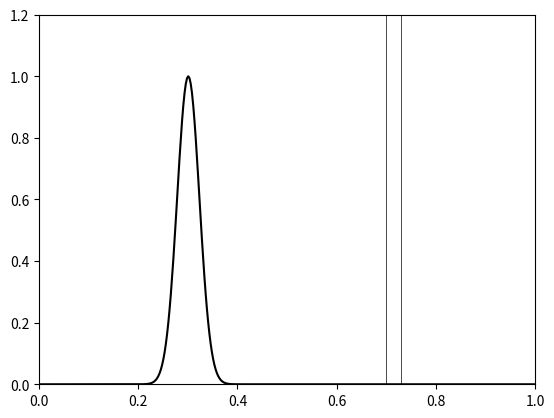

This figure's Python source:
import numpy as np
from numpy import linalg
import matplotlib.pyplot as plt
import matplotlib.animation as anim
import matplotlib.patches as mpatches


# the matrix has to be strictly diagonally dominant, meaning a1 + a3 < a2 OR positive definite and symmetric
def gauss_seidel_tri(b, a1, a2, a3, b1, b2, b3, pot, limit):
    size = b.shape[0]
    x = np.zeros(size, complex)
    for i in range(limit):
        xn = np.zeros(size, complex)
        for j in range(1, size-1):
            a = 0
            a += a1*xn[j-1] + a3*x[j+1]
            xn[j] = ((b1*b[j-1] + (b2 + (dt/2)*pot(dx*j))*b[j] + b3*b[j+1]) - a) / (a2 - (dt/2)*pot(dx*j))
        if linalg.norm(x - xn) < 1e-15:
            print(i, "|", linalg.norm(x - xn))
            break
        if i == limit-1:
            print(xn)
            print("reached limit")
            exit()
        x = xn
    return x

# limit = int(input("Itteration limit: "))
# xn = int(input("X-steps: "))
# t = float(input("Time: "))
# tn = int(input("T-steps: "))
# k = float(input("Wave number: "))

limit = 1000
tn = 1000
xn = 400
x = 1
t = 0.004
dt = t / tn
dx = x / xn
m = 1
hbar = 1
k = 500

fig, ax = plt.subplots()
line, = ax.plot([], [], "k")
xdata, ydata = [], []
ax.set_xlim([0, x])
ax.set_ylim([0, 1.2])

sigma = 0.001
mean = 0.3
v = np.array(list(map(lambda y: np.e ** (-(((dx*y)-mean)**2)/sigma + 1j*k*(dx*y)), range(0, xn))))
v[0] = 0.0
v[xn-1] = 0.0
print(v)
x_range = np.linspace(0, x, xn)

a = 1j/hbar
b = (dt*(hbar**2))/(4*m*(dx**2))
a1, a2, a3 = -a*b, (1+2*a*b), -a*b
b1, b2, b3 = a*b, (1-2*a*b), a*b
print(a)

def V(x):
    if x > 0.7 and x < 0.72:
        return -70000.0
    else:
        return 0.0

skip = 5
interval = 20

vs = []
for i in range(tn):
    if i % skip == 0:
        vs.append(v)
    v = gauss_seidel_tri(v, a1, a2, a3, b1, b2, b3, V, limit)
    print(sum(np.absolute(v)**2))

def animation(data):
    line.set_xdata(x_range)
    line.set_ydata(np.absolute(vs[data]))
    return line,

wall = mpatches.Rectangle((0.7, 0.0), 0.03, 1.2, fill= False, color = "black", linewidth=0.5)
fig.gca().add_patch(wall)

ani = anim.FuncAnimation(fig, animation, frames=(tn//skip), interval=interval, blit=True)
# ani.save("quantum_tunneling.mp4", fps=30, extra_args=['-vcodec', 'libx264'])

plt.show()
